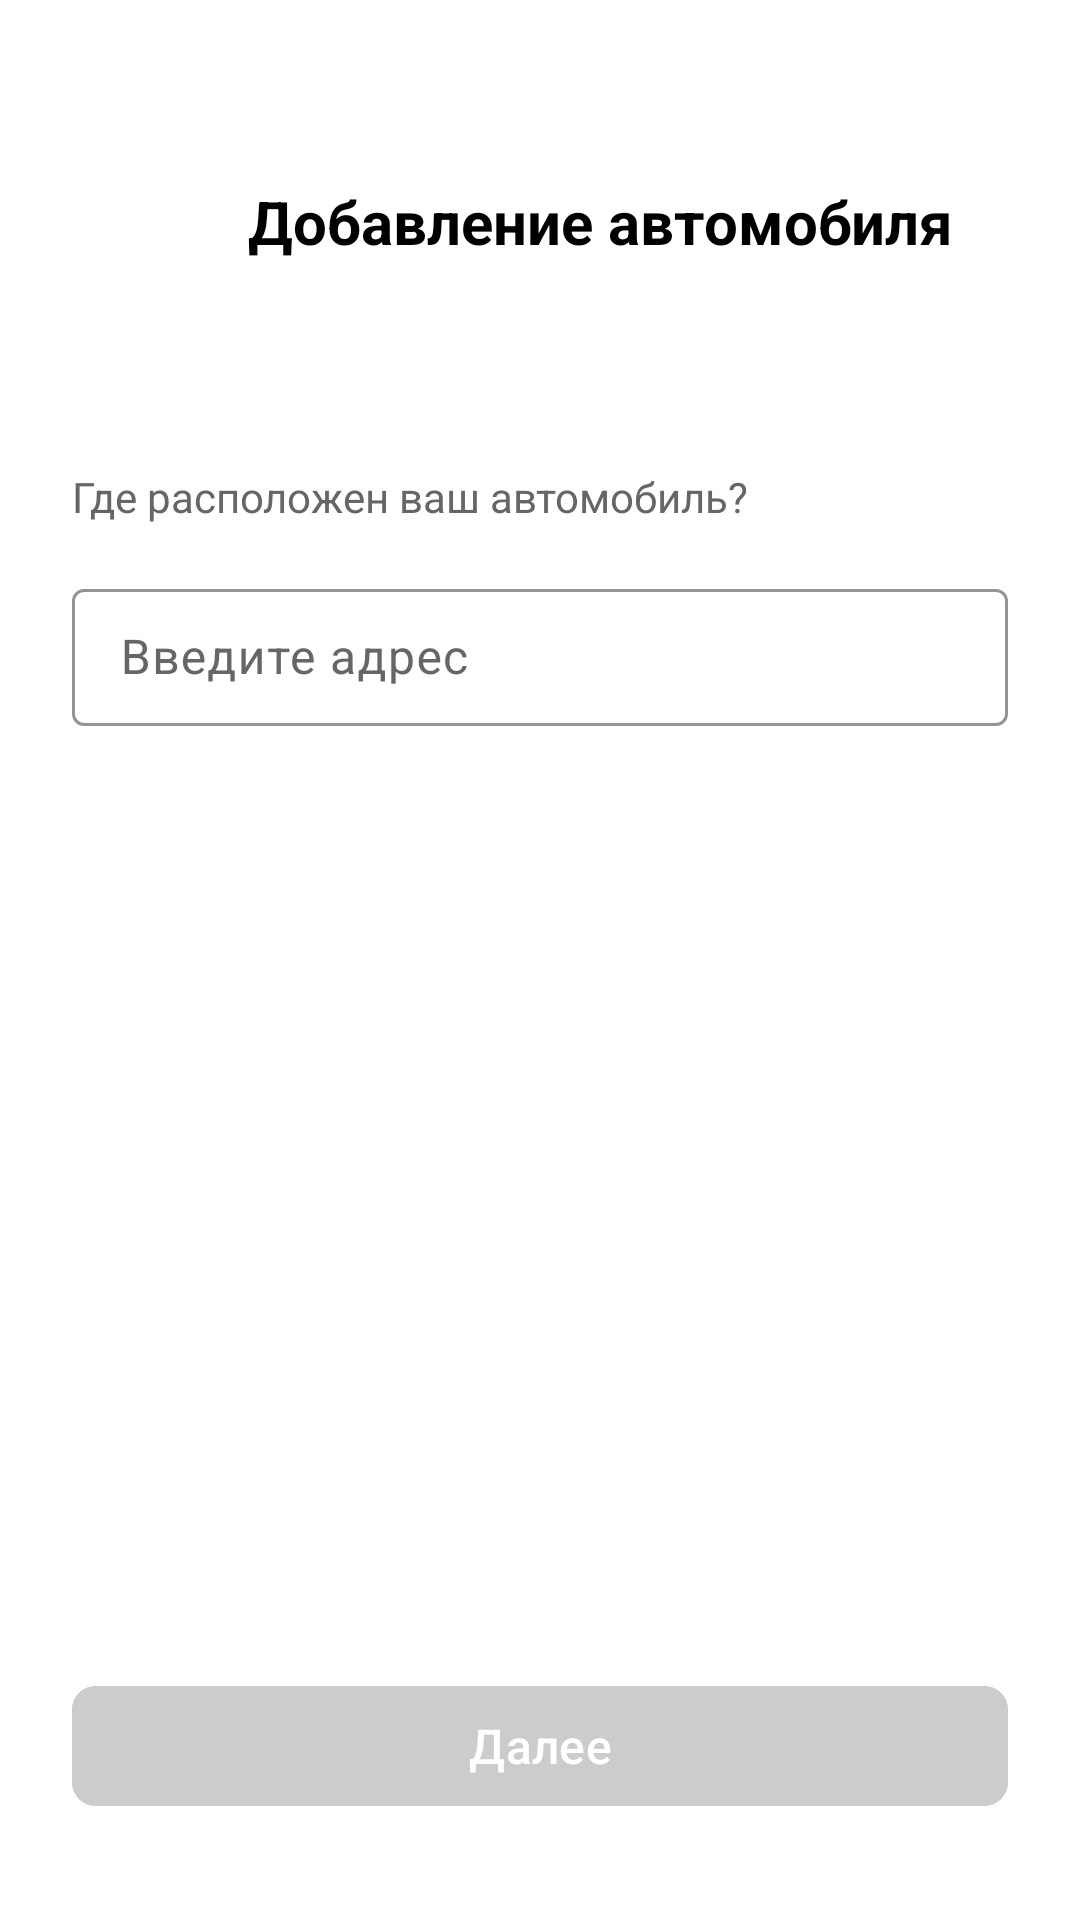

Here is an Android app screen rendered from its layout file. Give the layout XML and the strings, colors and styles it references.
<!-- AndroidManifest.xml: application theme Theme.DriveNext_Antonova -->
<!-- res/layout/fragment_add_car1.xml -->
<?xml version="1.0" encoding="utf-8"?>
<LinearLayout xmlns:android="http://schemas.android.com/apk/res/android"
    android:layout_width="match_parent"
    android:layout_height="match_parent"
    xmlns:app="http://schemas.android.com/apk/res-auto"
    android:orientation="vertical"
    android:padding="24dp"
    android:gravity="top|center_horizontal"
    android:background="#FFFFFF">

    
    <LinearLayout
        android:layout_width="match_parent"
        android:layout_height="wrap_content"
        android:orientation="horizontal"
        android:gravity="center_vertical"
        android:layout_marginBottom="32dp">

        <View
            android:layout_width="0dp"
            android:layout_height="100dp"
            android:layout_weight="0" />

        <ImageButton
            android:id="@+id/ivBack"
            android:layout_width="40dp"
            android:layout_height="40dp"
            android:background="@android:color/transparent"
            android:src="@drawable/chevron_left"
            android:contentDescription="Назад" />

        <TextView
            android:id="@+id/tvTitle"
            android:layout_width="0dp"
            android:layout_height="wrap_content"
            android:text="Добавление автомобиля"
            android:textSize="20sp"
            android:textStyle="bold"
            android:textColor="#000000"
            android:layout_weight="1"
            android:gravity="center" />

    </LinearLayout>


    <TextView
        android:layout_width="match_parent"
        android:layout_height="wrap_content"
        android:text="Где расположен ваш автомобиль?"
        android:textSize="14sp"
        android:textColor="#666666"
        android:layout_marginBottom="16dp"/>

    <com.google.android.material.textfield.TextInputLayout
        android:id="@+id/addressLayout"
        android:layout_width="match_parent"
        android:layout_height="wrap_content"
        app:boxBackgroundMode="outline"
        app:boxStrokeColor="#E0E0E0"
        android:textColorHint="#666666"
        android:layout_marginBottom="24dp">

        <com.google.android.material.textfield.TextInputEditText
            android:id="@+id/etAddress"
            android:layout_width="match_parent"
            android:layout_height="wrap_content"
            android:hint="Введите адрес"
            android:paddingVertical="12dp"
            android:inputType="textPostalAddress"
            android:maxLines="1"/>
    </com.google.android.material.textfield.TextInputLayout>

    
    <View
        android:layout_width="match_parent"
        android:layout_height="0dp"
        android:layout_weight="1" />

    <com.google.android.material.button.MaterialButton
        android:id="@+id/btnNext"
        android:layout_width="match_parent"
        android:layout_height="wrap_content"
        android:layout_marginBottom="10dp"
        android:text="Далее"
        android:textSize="16dp"
        android:textColor="@android:color/white"
        android:backgroundTint="#CCCCCC"
        app:cornerRadius="8dp"
        android:layout_marginTop="20dp"
        android:enabled="false" />

</LinearLayout>
<!-- resources referenced by this layout -->
<resources>
  <style name="Theme.DriveNext_Antonova" parent="Base.Theme.DriveNext_Antonova" />
  <style name="Base.Theme.DriveNext_Antonova" parent="Theme.Material3.DayNight.NoActionBar">
          
          
      </style>
</resources>
